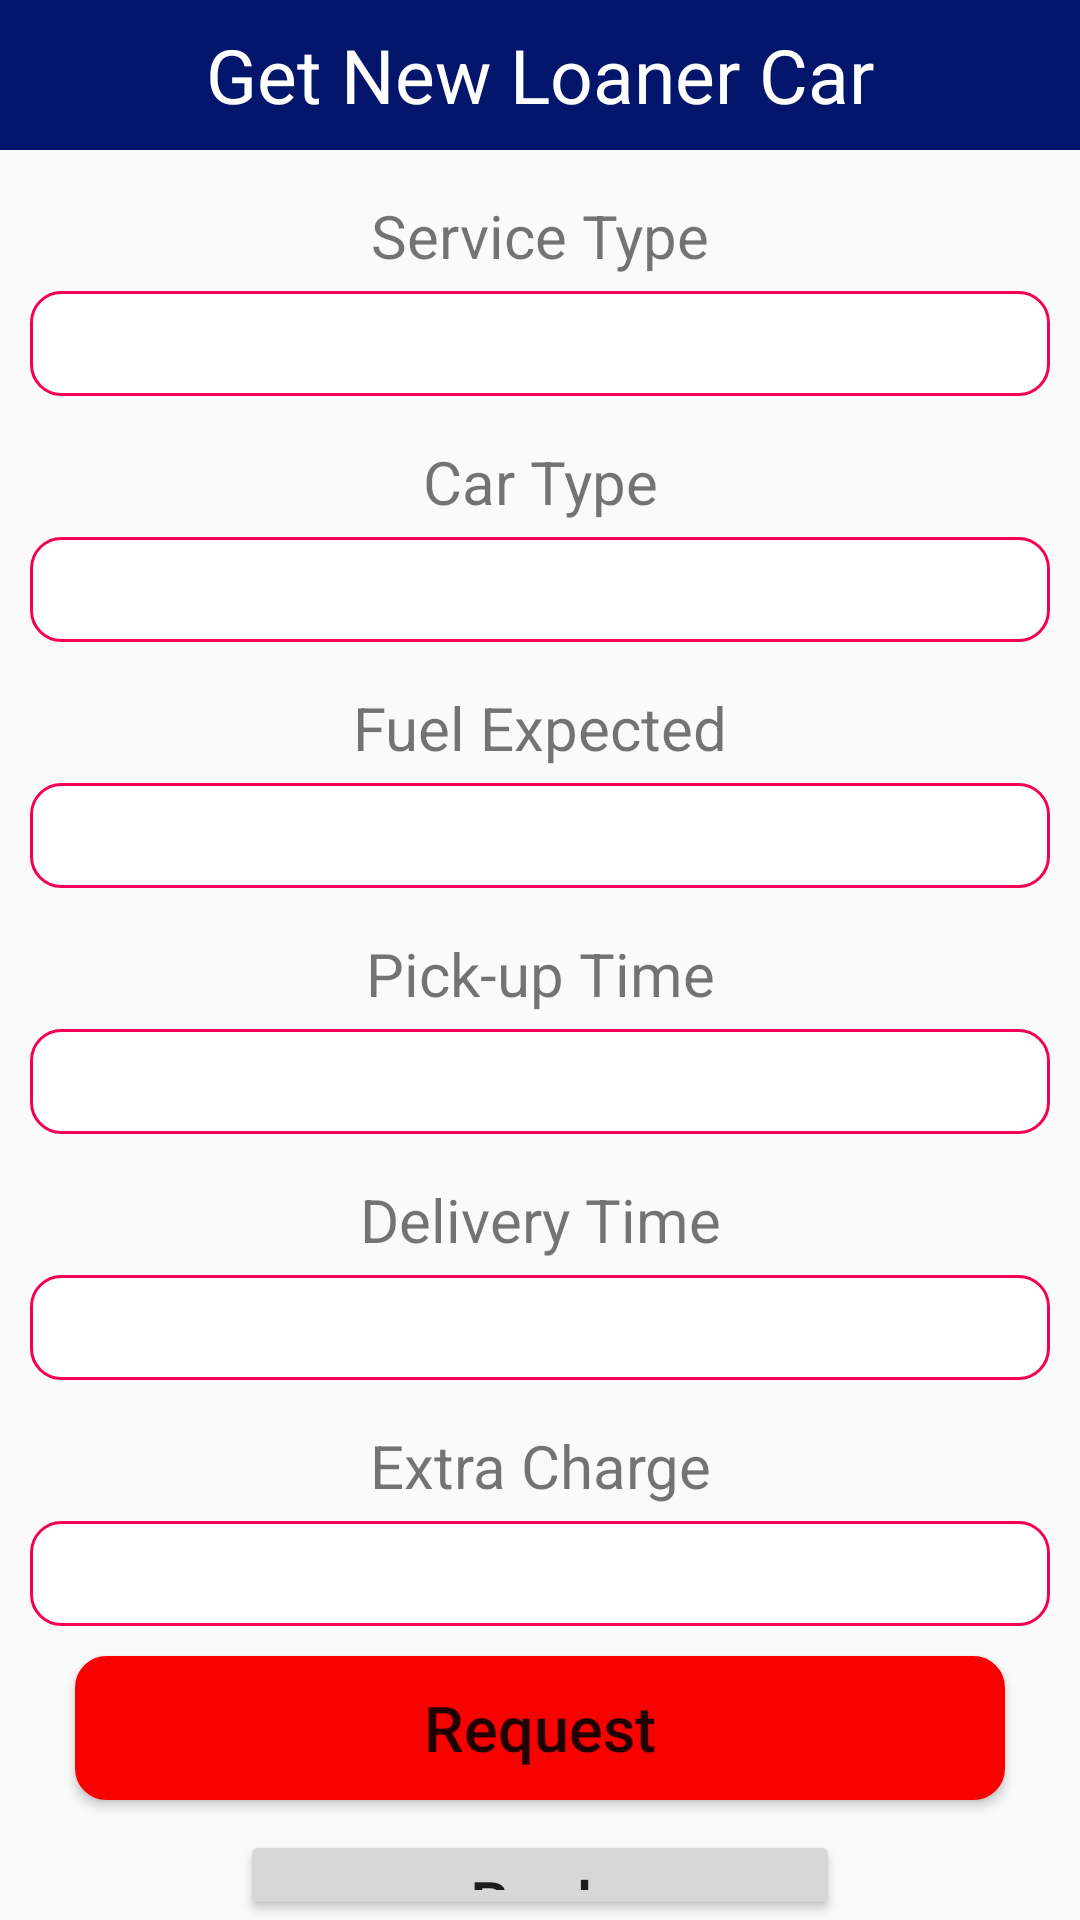

The Android layout XML behind this screen, and the referenced resources:
<!-- AndroidManifest.xml: application theme Theme.Car_service_WECARCARE -->
<!-- res/layout/activity_lc_add.xml -->
<?xml version="1.0" encoding="utf-8"?>
<LinearLayout xmlns:android="http://schemas.android.com/apk/res/android"
    android:layout_width="match_parent"
    android:layout_height="match_parent"
    android:orientation="vertical"
    >

    <TextView
        android:layout_width="match_parent"
        android:layout_height="50dp"
        android:text="Get New Loaner Car"
        android:background="@color/purple_500"
        android:textSize="25dp"
        android:gravity="center"
        android:textColor="#FFF"/>




    <TextView
        android:layout_width="match_parent"
        android:layout_height="wrap_content"
        android:gravity="center"
        android:textSize="20sp"
        android:layout_marginTop="15dp"
        android:layout_marginBottom="5dp"
        android:text="Service Type"/>

    <EditText
        android:layout_width="match_parent"
        android:layout_height="35dp"
        android:layout_marginLeft="10dp"
        android:layout_marginRight="10dp"
        android:background="@drawable/lcrounded"
        android:gravity="center"
        android:id="@+id/sertypetext"/>


    <TextView
        android:layout_width="match_parent"
        android:layout_height="wrap_content"
        android:gravity="center"
        android:textSize="20sp"
        android:layout_marginTop="15dp"
        android:layout_marginBottom="5dp"
        android:text="Car Type"/>

    <EditText
        android:layout_width="match_parent"
        android:layout_height="35dp"
        android:layout_marginLeft="10dp"
        android:layout_marginRight="10dp"
        android:background="@drawable/lcrounded"
        android:gravity="center"
        android:id="@+id/cartypetext"/>


    <TextView
        android:layout_width="match_parent"
        android:layout_height="wrap_content"
        android:gravity="center"
        android:textSize="20sp"
        android:layout_marginTop="15dp"
        android:layout_marginBottom="5dp"
        android:text="Fuel Expected"/>

    <EditText
        android:layout_width="match_parent"
        android:layout_height="35dp"
        android:layout_marginLeft="10dp"
        android:layout_marginRight="10dp"
        android:background="@drawable/lcrounded"
        android:gravity="center"
        android:id="@+id/fuelexperttext"/>


    <TextView
        android:layout_width="match_parent"
        android:layout_height="wrap_content"
        android:gravity="center"
        android:textSize="20sp"
        android:layout_marginTop="15dp"
        android:layout_marginBottom="5dp"
        android:text="Pick-up Time"/>

    <EditText
        android:layout_width="match_parent"
        android:layout_height="35dp"
        android:layout_marginLeft="10dp"
        android:layout_marginRight="10dp"
        android:background="@drawable/lcrounded"
        android:gravity="center"
        android:id="@+id/picktimetext"/>


    <TextView
        android:layout_width="match_parent"
        android:layout_height="wrap_content"
        android:gravity="center"
        android:textSize="20sp"
        android:layout_marginTop="15dp"
        android:layout_marginBottom="5dp"
        android:text="Delivery Time"/>

    <EditText
        android:layout_width="match_parent"
        android:layout_height="35dp"
        android:layout_marginLeft="10dp"
        android:layout_marginRight="10dp"
        android:background="@drawable/lcrounded"
        android:gravity="center"
        android:id="@+id/delitimetext"/>


    <TextView
        android:layout_width="match_parent"
        android:layout_height="wrap_content"
        android:gravity="center"
        android:textSize="20sp"
        android:layout_marginTop="15dp"
        android:layout_marginBottom="5dp"
        android:text="Extra Charge"/>

    <EditText
        android:layout_width="match_parent"
        android:layout_height="35dp"
        android:layout_marginLeft="10dp"
        android:layout_marginRight="10dp"
        android:background="@drawable/lcrounded"
        android:gravity="center"
        android:id="@+id/extrachartext"/>

    <Button
        android:layout_width="match_parent"
        android:layout_height="wrap_content"
        android:layout_marginLeft="25dp"
        android:layout_marginRight="25dp"
        android:layout_marginTop="10dp"
        android:text="Request"
        android:textSize="21dp"
        android:textAllCaps="false"
        android:background="@drawable/lcrounded"
        android:gravity="center"
        android:backgroundTint="#F80101"
        android:id="@+id/btnAdd"/>


    <Button
        android:layout_width="200dp"
        android:layout_height="wrap_content"
        android:layout_marginLeft="25dp"
        android:layout_marginRight="25dp"
        android:layout_marginTop="10dp"
        android:text="Back"
        android:textSize="21dp"
        android:textAllCaps="false"
        android:layout_gravity="center"
        android:gravity="center"
        android:id="@+id/btnBack"/>



</LinearLayout>
<!-- resources referenced by this layout -->
<resources>
  <color name="purple_500">#04156C</color>
  <!-- drawable lcrounded (drawable) -->
  <?xml version="1.0" encoding="utf-8"?>
  <shape xmlns:android="http://schemas.android.com/apk/res/android">
  
      <solid android:color="#FFFFFF"/>
      <stroke
          android:width="1dp"
          android:color="#F50057"/>
      <corners
          android:radius="10dp"/>
  </shape>
  <style name="Theme.Car_service_WECARCARE" parent="Theme.AppCompat.Light">
          
          <item name="colorPrimary">@color/purple_500</item>
          <item name="colorPrimaryVariant">@color/purple_700</item>
          <item name="colorOnPrimary">@color/white</item>
          
          <item name="colorSecondary">@color/teal_200</item>
          <item name="colorSecondaryVariant">@color/teal_700</item>
          <item name="colorOnSecondary">@color/black</item>
          
          <item name="android:statusBarColor" tools:targetApi="l">?attr/colorPrimaryVariant</item>
          
      </style>
  <color name="purple_700">#0848B3</color>
  <color name="white">#FFFFFFFF</color>
  <color name="teal_200">#C9DAD8</color>
  <color name="teal_700">#FF018786</color>
  <color name="black">#91C9C2</color>
</resources>
